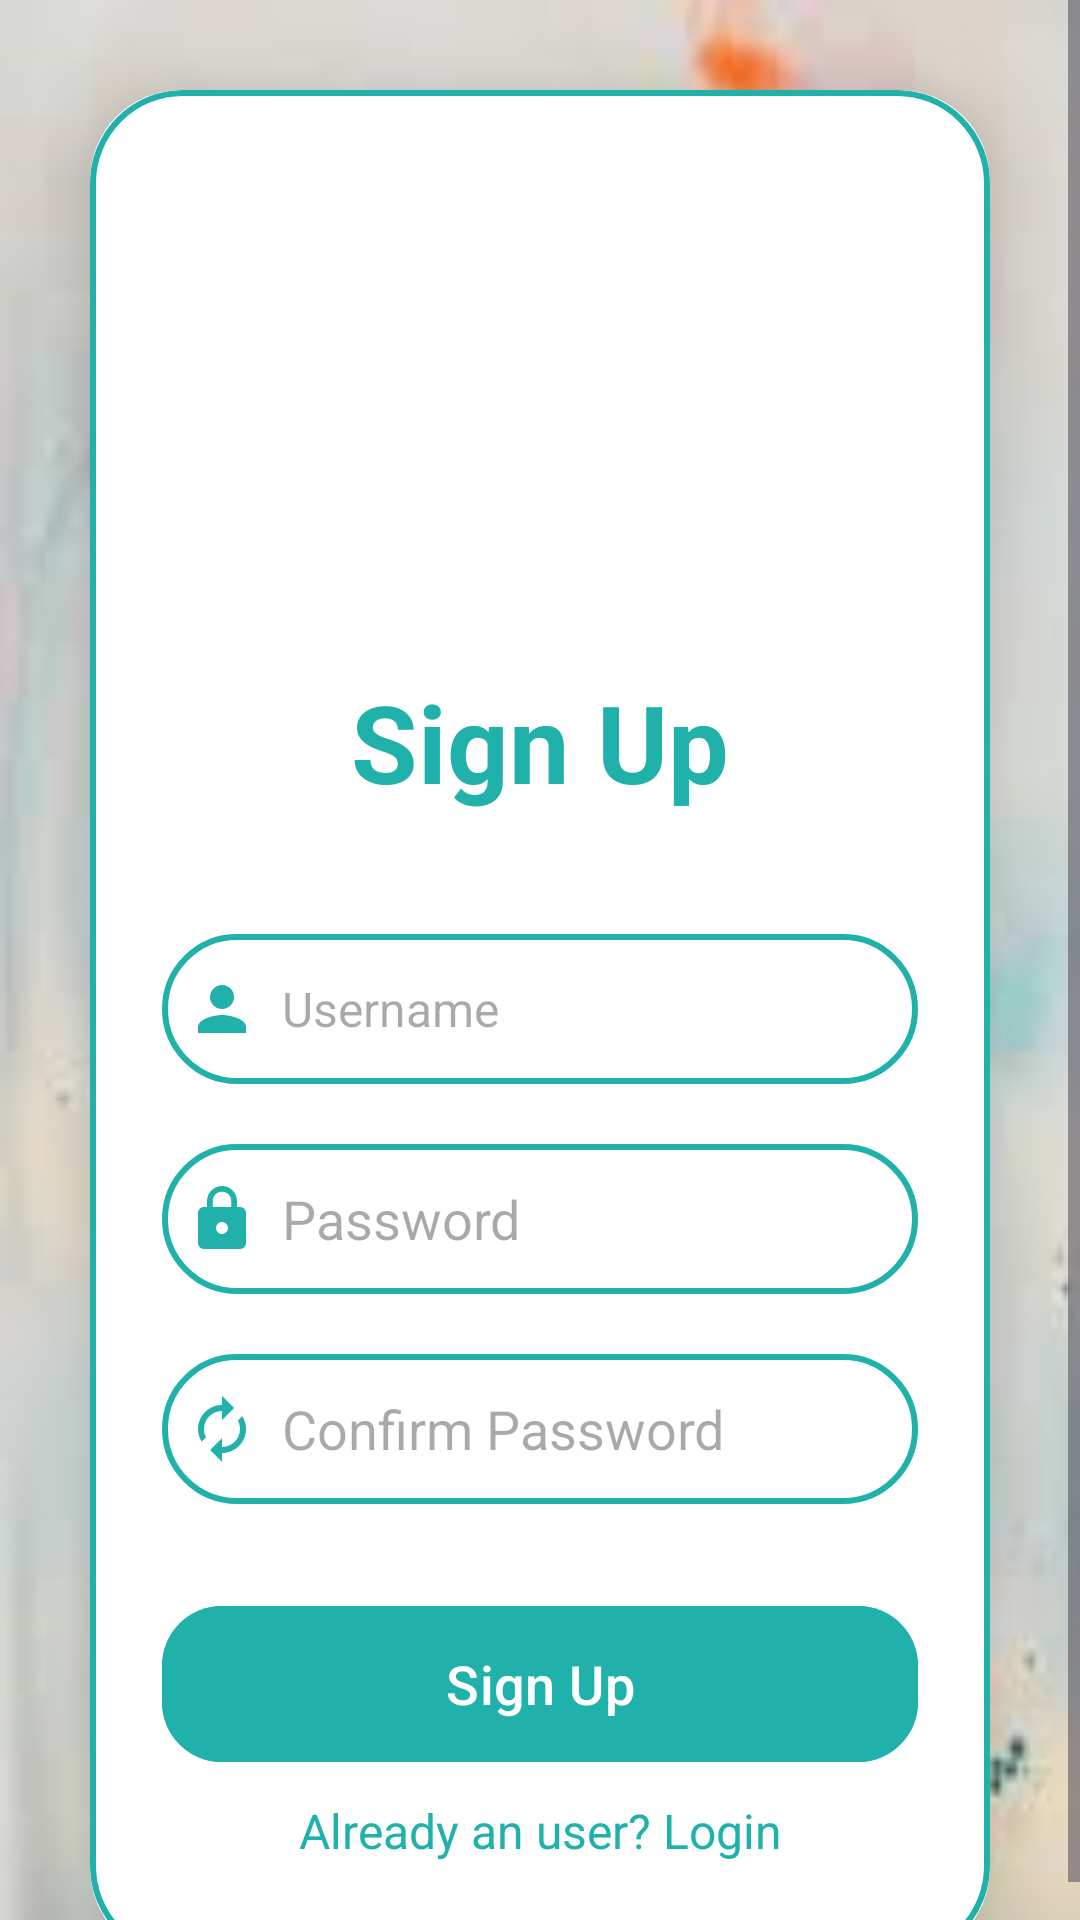

Write the Android layout XML for this screen, with the resource values it uses.
<!-- AndroidManifest.xml: application theme Theme.BrgApp -->
<!-- res/layout/activity_signup.xml -->
<?xml version="1.0" encoding="utf-8"?>
<ScrollView
    xmlns:android="http://schemas.android.com/apk/res/android"
    xmlns:app="http://schemas.android.com/apk/res-auto"
    xmlns:tools="http://schemas.android.com/tools"
    android:layout_width="match_parent"
    android:layout_height="match_parent"
    android:background="@drawable/_loginbg"
    tools:context=".SignupActivity">

    <androidx.cardview.widget.CardView
        android:layout_width="match_parent"
        android:layout_height="wrap_content"
        android:layout_margin="30dp"
        app:cardCornerRadius="30dp"
        app:cardElevation="20dp">

        <LinearLayout
            android:layout_width="match_parent"
            android:layout_height="wrap_content"
            android:layout_gravity="center_horizontal"
            android:background="@drawable/custom_edittext"
            android:orientation="vertical"
            android:padding="24dp">

            <ImageView
                android:id="@+id/logoImageView"
                android:layout_width="301dp"
                android:layout_height="169dp"
                android:layout_centerInParent="true"
                android:contentDescription="@string/logo_description"
                android:src="@drawable/logo" />

            <TextView
                android:id="@+id/SignupText"
                android:layout_width="match_parent"
                android:layout_height="wrap_content"
                android:text="Sign Up"
                android:textAlignment="center"
                android:textColor="@color/LightSeaGreen"
                android:textSize="36sp"
                android:textStyle="bold" />

            <EditText
                android:id="@+id/username"
                android:layout_width="match_parent"
                android:layout_height="50dp"
                android:layout_marginTop="40dp"
                android:background="@drawable/custom_edittext"
                android:drawableLeft="@drawable/baseline_person_24"
                android:drawablePadding="8dp"
                android:hint="Username"
                android:padding="8dp"
                android:textColor="@color/black"
                android:textSize="16sp"/>

            <EditText
                android:id="@+id/password"
                android:layout_width="match_parent"
                android:layout_height="50dp"
                android:layout_marginTop="20dp"
                android:background="@drawable/custom_edittext"
                android:drawableLeft="@drawable/baseline_lock_24"
                android:drawablePadding="8dp"
                android:hint="Password"
                android:inputType="textPassword"
                android:padding="8dp"
                android:textColor="@color/black" />

            <EditText
                android:id="@+id/confirm_password"
                android:layout_width="match_parent"
                android:layout_height="50dp"
                android:layout_marginTop="20dp"
                android:background="@drawable/custom_edittext"
                android:drawableLeft="@drawable/baseline_autorenew_24"
                android:drawablePadding="8dp"
                android:hint="Confirm Password"
                android:inputType="textPassword"
                android:padding="8dp"
                android:textColor="@color/black" />

            <Button
                android:id="@+id/SignUpButton"
                android:layout_width="match_parent"
                android:layout_height="60dp"
                android:layout_marginTop="30dp"
                android:backgroundTint="@color/LightSeaGreen"
                android:text="Sign Up"
                android:textSize="18sp"
                app:cornerRadius="20dp" />

            <TextView
                android:id="@+id/SignupRedirectText"
                android:layout_width="match_parent"
                android:layout_height="wrap_content"
                android:text="Already an user? Login"
                android:textAlignment="center"
                android:textColor="@color/LightSeaGreen"
                android:textSize="16sp"
                android:padding="8dp" />

        </LinearLayout>

    </androidx.cardview.widget.CardView>

</ScrollView>
<!-- resources referenced by this layout -->
<resources>
  <color name="LightSeaGreen">#20B2AA</color>
  <color name="black">#FF000000</color>
  <!-- drawable _loginbg: png bitmap (drawable, 46386 bytes) -->
  <!-- drawable baseline_autorenew_24 (drawable) -->
  <vector android:height="24dp" android:tint="#20B2AA"
      android:viewportHeight="24" android:viewportWidth="24"
      android:width="24dp" xmlns:android="http://schemas.android.com/apk/res/android">
      <path android:fillColor="@android:color/white" android:pathData="M12,6v3l4,-4 -4,-4v3c-4.42,0 -8,3.58 -8,8 0,1.57 0.46,3.03 1.24,4.26L6.7,14.8c-0.45,-0.83 -0.7,-1.79 -0.7,-2.8 0,-3.31 2.69,-6 6,-6zM18.76,7.74L17.3,9.2c0.44,0.84 0.7,1.79 0.7,2.8 0,3.31 -2.69,6 -6,6v-3l-4,4 4,4v-3c4.42,0 8,-3.58 8,-8 0,-1.57 -0.46,-3.03 -1.24,-4.26z"/>
  </vector>
  <!-- drawable baseline_lock_24 (drawable) -->
  <vector android:height="24dp" android:tint="#20B2AA"
      android:viewportHeight="24" android:viewportWidth="24"
      android:width="24dp" xmlns:android="http://schemas.android.com/apk/res/android">
      <path android:fillColor="@android:color/white" android:pathData="M18,8h-1L17,6c0,-2.76 -2.24,-5 -5,-5S7,3.24 7,6v2L6,8c-1.1,0 -2,0.9 -2,2v10c0,1.1 0.9,2 2,2h12c1.1,0 2,-0.9 2,-2L20,10c0,-1.1 -0.9,-2 -2,-2zM12,17c-1.1,0 -2,-0.9 -2,-2s0.9,-2 2,-2 2,0.9 2,2 -0.9,2 -2,2zM15.1,8L8.9,8L8.9,6c0,-1.71 1.39,-3.1 3.1,-3.1 1.71,0 3.1,1.39 3.1,3.1v2z"/>
  </vector>
  <!-- drawable baseline_person_24 (drawable) -->
  <vector android:height="24dp" android:tint="#20B2AA"
      android:viewportHeight="24" android:viewportWidth="24"
      android:width="24dp" xmlns:android="http://schemas.android.com/apk/res/android">
      <path android:fillColor="@android:color/white" android:pathData="M12,12c2.21,0 4,-1.79 4,-4s-1.79,-4 -4,-4 -4,1.79 -4,4 1.79,4 4,4zM12,14c-2.67,0 -8,1.34 -8,4v2h16v-2c0,-2.66 -5.33,-4 -8,-4z"/>
  </vector>
  <!-- drawable custom_edittext (drawable) -->
  <?xml version="1.0" encoding="utf-8"?>
  <shape xmlns:android="http://schemas.android.com/apk/res/android"
      android:shape="rectangle">
  
      <stroke
          android:width="2dp"
          android:color="@color/LightSeaGreen"/>
  
      <corners
          android:radius="30dp"/>
  
  </shape>
  <string name="logo_description">Brg logo</string>
  <style name="Theme.BrgApp" parent="Base.Theme.BrgApp" />
  <style name="Base.Theme.BrgApp" parent="Theme.Material3.DayNight.NoActionBar">
          
          <item name="colorPrimary">@color/LightSeaGreen</item>
          <item name="colorPrimaryVariant">@color/red</item>
          <item name="android:statusBarColor">@color/LightSeaGreen</item>
      </style>
  <color name="red">#ff3131</color>
</resources>
